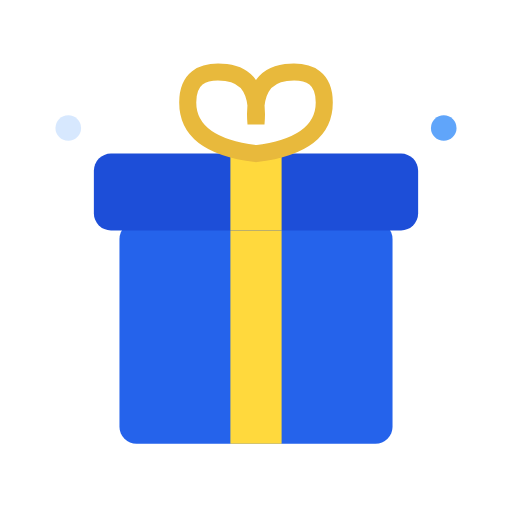
t = 0.00 s
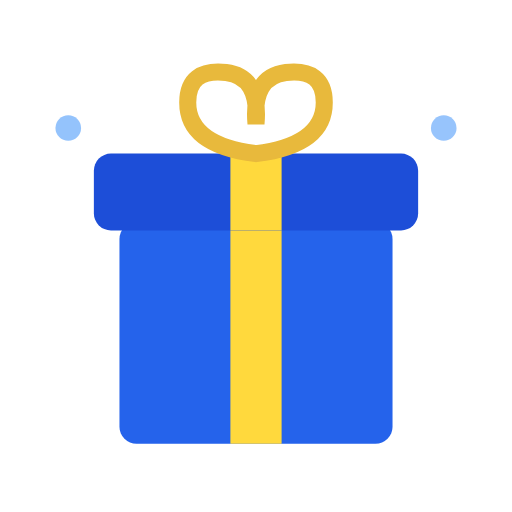
t = 0.42 s
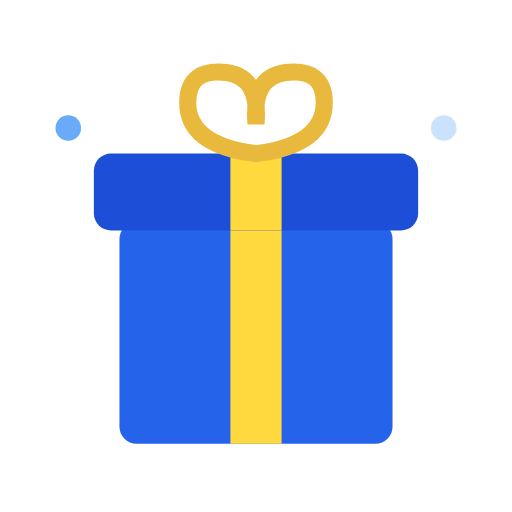
t = 0.81 s
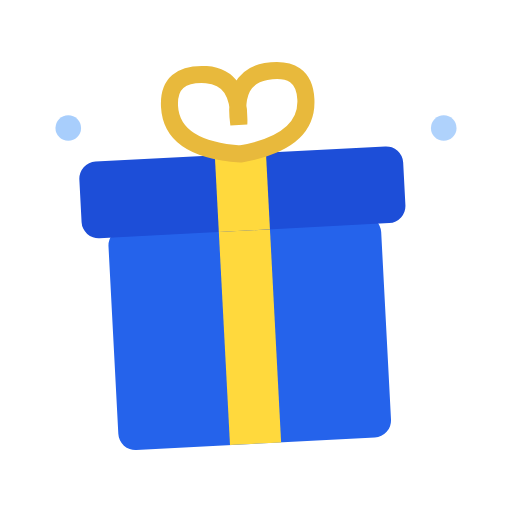
t = 1.20 s
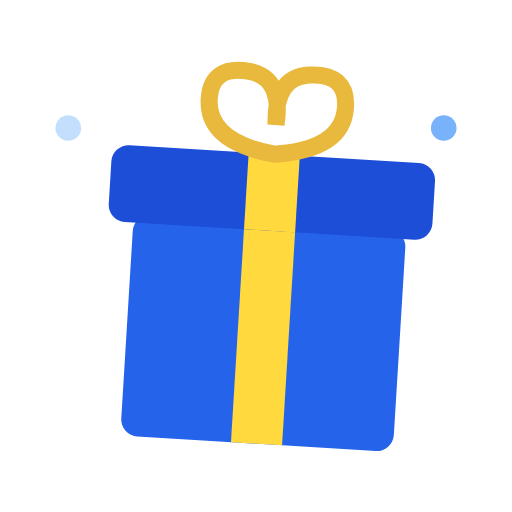
t = 1.62 s
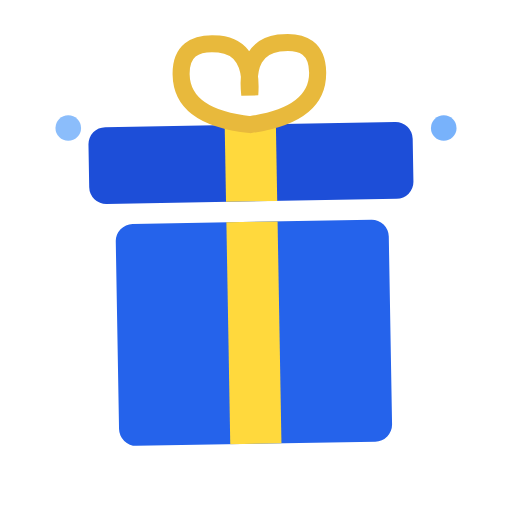
t = 1.98 s

The animated SVG that drew these frames (rendered in a browser with its animation timeline set to each time). Animation: 4 SMIL elements (animate=2,animateTransform=2); one cycle of 2.40 s, repeats indefinitely.

<svg xmlns="http://www.w3.org/2000/svg" viewBox="0 0 120 120"><g transform="translate(60 106)"><g><animateTransform attributeName="transform" type="rotate" values="0;0;-6;6;-4;0;0" keyTimes="0;0.45;0.55;0.65;0.75;0.85;1" dur="2.4s" repeatCount="indefinite"/><g transform="translate(-60 -106)"><rect x="28" y="52" width="64" height="52" rx="4" fill="#2563EB"/><rect x="54" y="52" width="12" height="52" fill="#FFD93D"/><g><animateTransform attributeName="transform" type="translate" values="0 0;0 0;0 -7;0 0" keyTimes="0;0.7;0.82;1" dur="2.4s" repeatCount="indefinite"/><rect x="22" y="36" width="76" height="18" rx="4" fill="#1D4ED8"/><rect x="54" y="36" width="12" height="18" fill="#FFD93D"/><path d="M60 36 q-16 -2 -16 -12 q0 -8 9 -7 q8 1 7 12 q-1 -11 7 -12 q9 -1 9 7 q0 10 -16 12z" fill="none" stroke="#E8B93C" stroke-width="4"/></g></g></g></g><circle cx="16" cy="30" r="3" fill="#60A5FA"><animate attributeName="opacity" values="0.25;1;0.25" dur="1.5s" repeatCount="indefinite"/></circle><circle cx="104" cy="30" r="3" fill="#60A5FA"><animate attributeName="opacity" values="1;0.25;1" dur="1.8s" repeatCount="indefinite"/></circle></svg>
